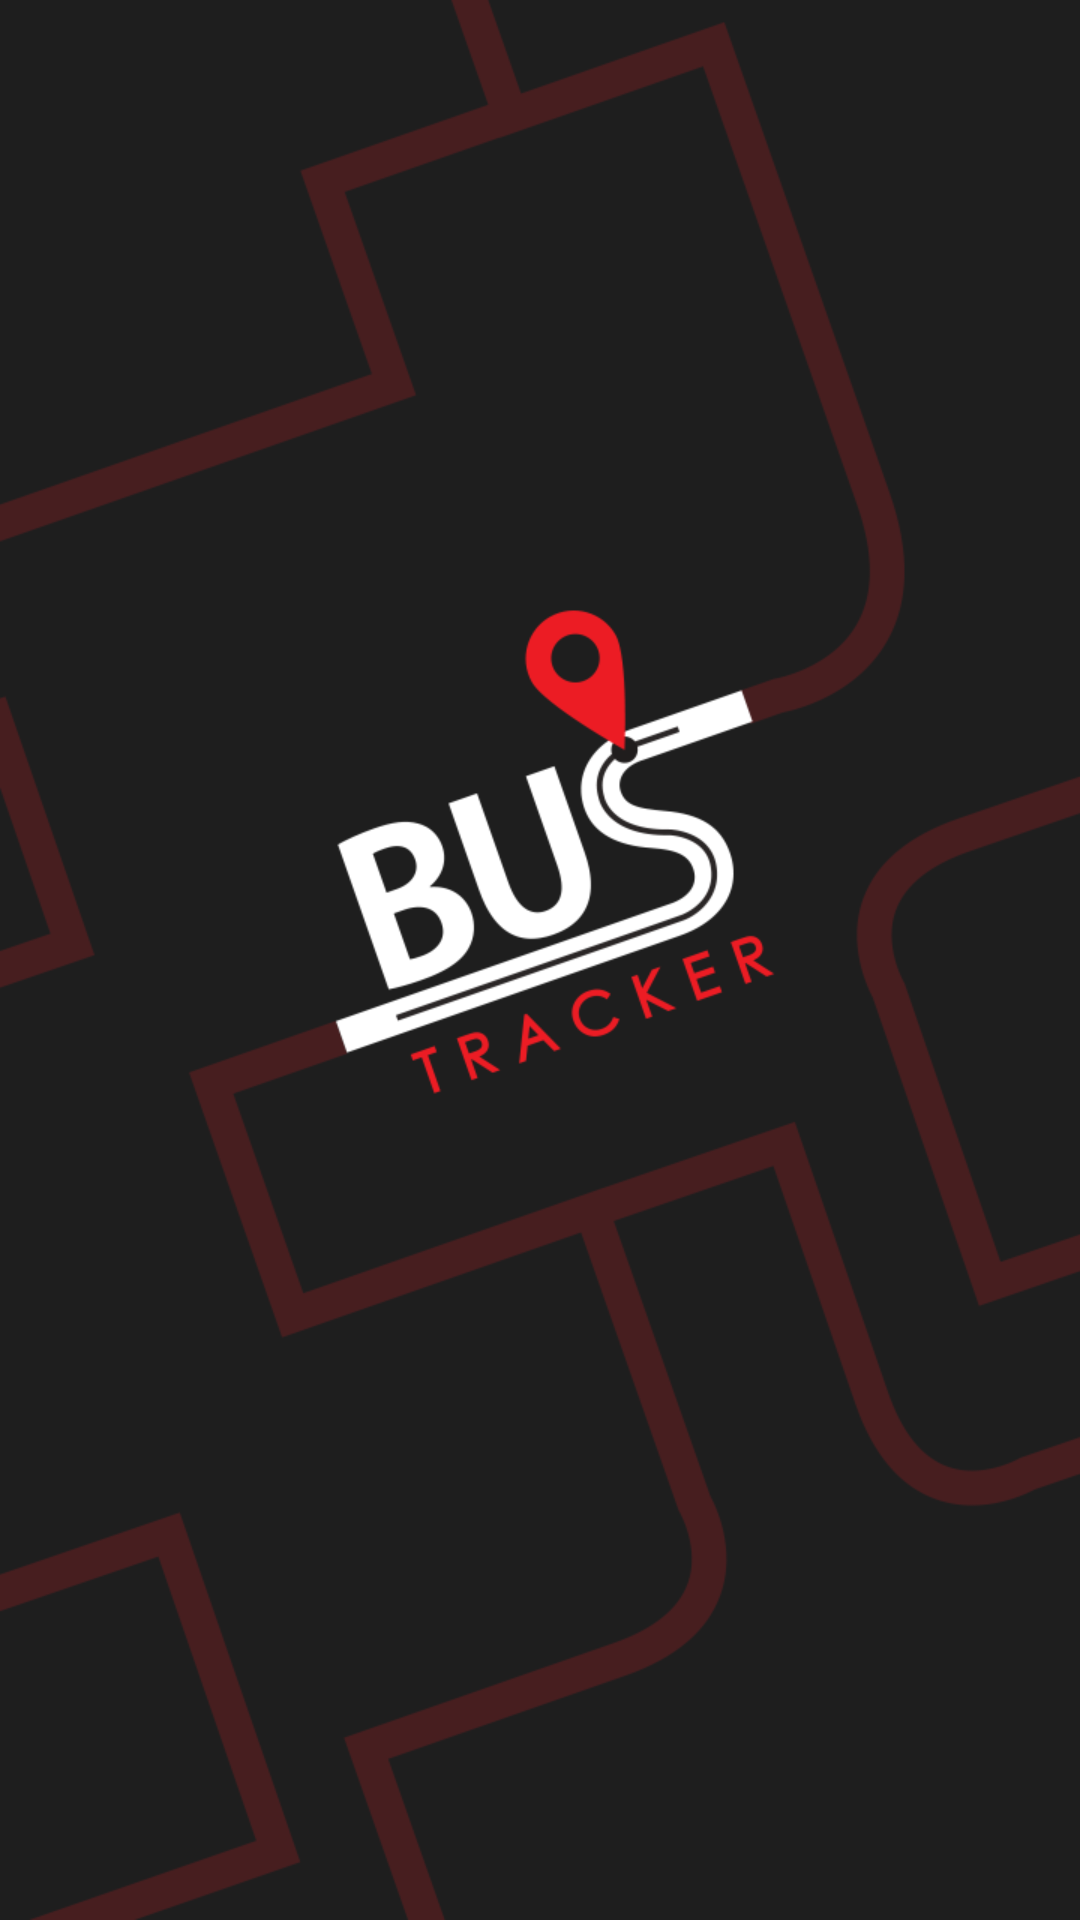

The Android layout XML behind this screen, and the referenced resources:
<!-- AndroidManifest.xml: activity theme Theme.NoActionBar -->
<!-- res/layout/activity_splash.xml -->
<LinearLayout xmlns:android="http://schemas.android.com/apk/res/android"
    xmlns:tools="http://schemas.android.com/tools"
    android:layout_width="match_parent"
    android:layout_height="match_parent"
    android:orientation="vertical"
    android:background="#1e1e1e">

    <ImageView
        android:layout_width="match_parent"
        android:layout_height="match_parent"
        android:src="@drawable/splash"
        android:scaleType="fitXY"/>

</LinearLayout>
<!-- resources referenced by this layout -->
<resources>
  <!-- drawable splash: png bitmap (drawable-xxhdpi, 63940 bytes) -->
  <style name="Theme.NoActionBar" parent="@style/Theme.AppCompat">
          <item name="windowActionBar">false</item>
          <item name="android:windowNoTitle">true</item>
      </style>
</resources>
